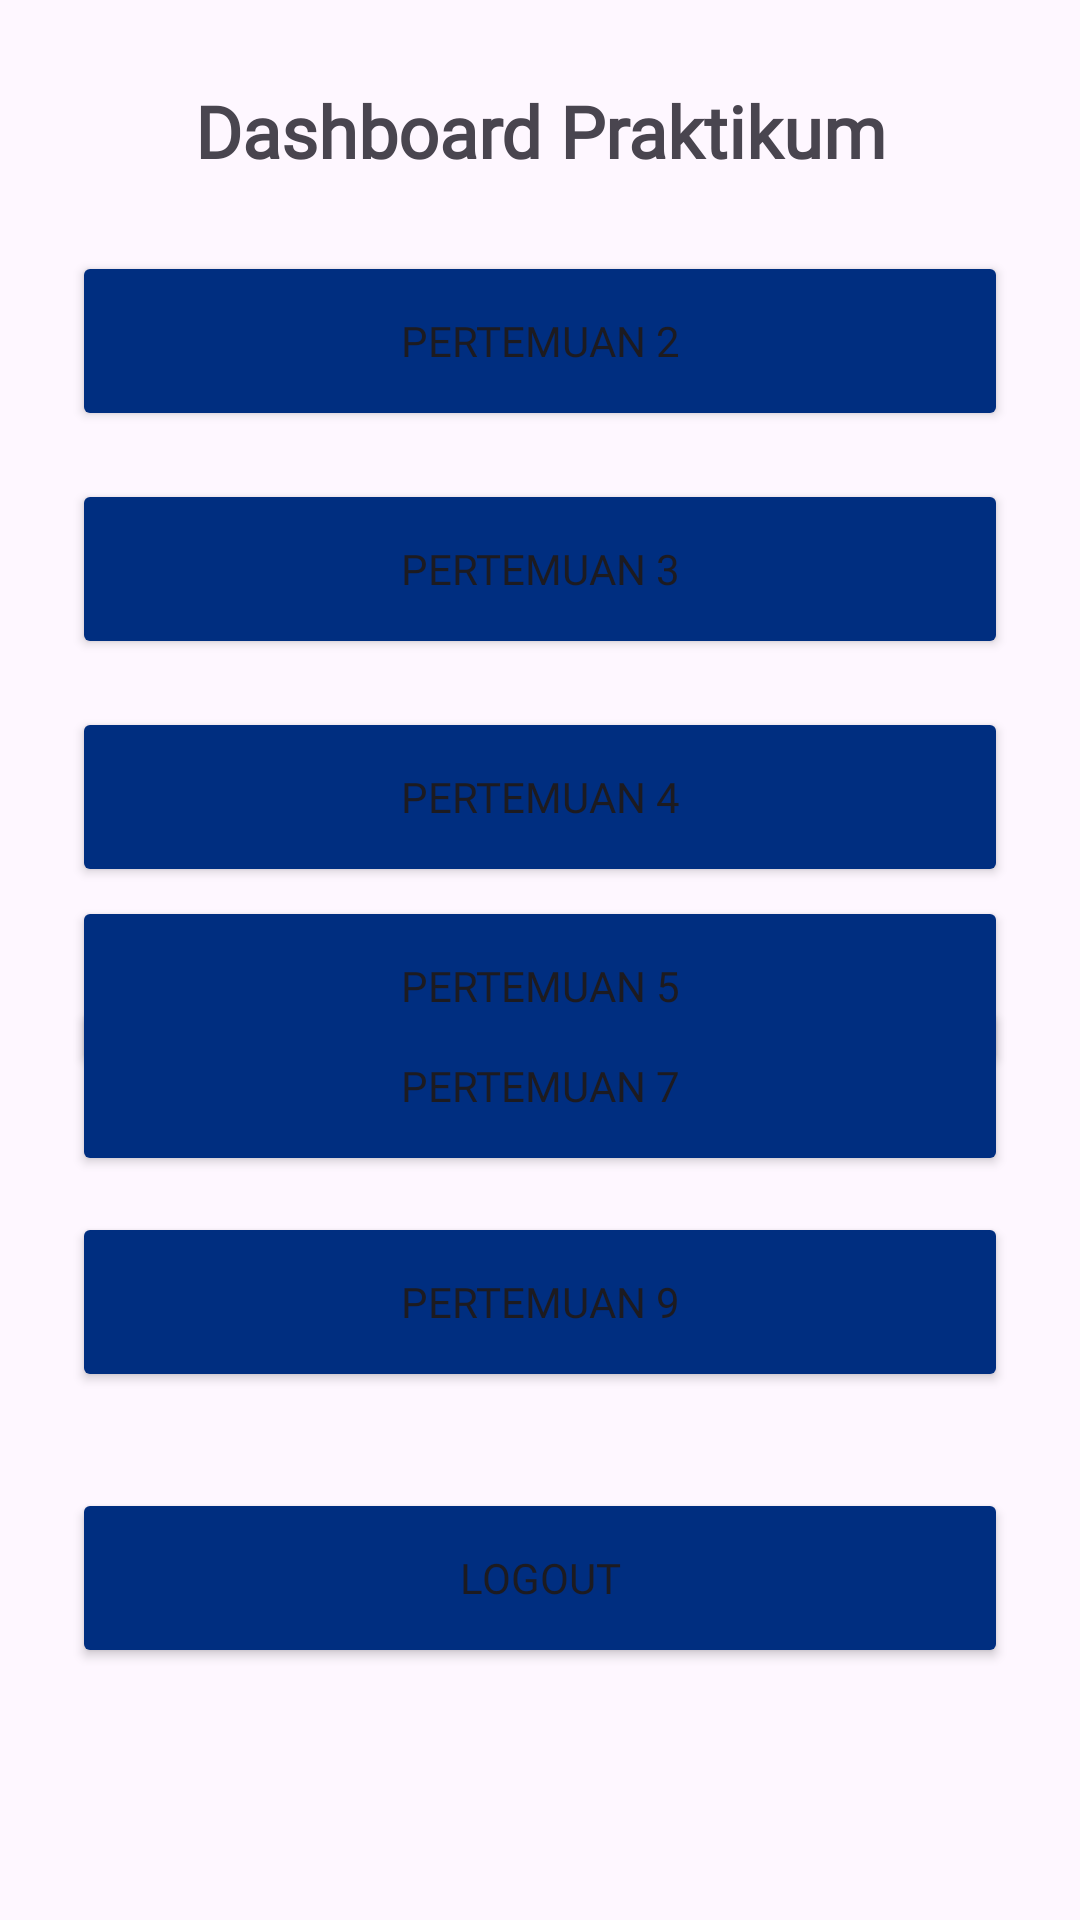

Layout XML and referenced resources for this Android screen:
<!-- AndroidManifest.xml: application theme Theme.ThereApps -->
<!-- res/layout/activity_main.xml -->
<?xml version="1.0" encoding="utf-8"?>
<androidx.constraintlayout.widget.ConstraintLayout xmlns:android="http://schemas.android.com/apk/res/android"
    xmlns:app="http://schemas.android.com/apk/res-auto"
    xmlns:tools="http://schemas.android.com/tools"
    android:id="@+id/main"
    android:layout_width="match_parent"
    android:layout_height="match_parent"
    android:padding="24dp"
    tools:context=".MainActivity">

    <TextView
        android:id="@+id/tvTitle"
        android:layout_width="wrap_content"
        android:layout_height="wrap_content"
        android:text="Dashboard Praktikum"
        android:textSize="24sp"
        android:textStyle="bold"
        android:fontFamily="@font/outfit_variablefont_wght"
        app:layout_constraintBottom_toTopOf="@+id/btnPertemuan2"
        app:layout_constraintEnd_toEndOf="parent"
        app:layout_constraintStart_toStartOf="parent"
        app:layout_constraintTop_toTopOf="parent"
        app:layout_constraintVertical_chainStyle="packed" />

    <Button
        android:id="@+id/btnPertemuan2"
        android:layout_width="0dp"
        android:layout_height="60dp"
        android:layout_marginTop="24dp"
        android:backgroundTint="@color/primary"
        android:fontFamily="@font/outfit_variablefont_wght"
        android:text="@string/per2"
        app:layout_constraintBottom_toTopOf="@+id/btnPertemuan3"
        app:layout_constraintEnd_toEndOf="parent"
        app:layout_constraintStart_toStartOf="parent"
        app:layout_constraintTop_toBottomOf="@+id/tvTitle" />

    <Button
        android:id="@+id/btnPertemuan3"
        android:layout_width="0dp"
        android:layout_height="60dp"
        android:layout_marginTop="16dp"
        android:backgroundTint="@color/primary"
        android:fontFamily="@font/outfit_variablefont_wght"
        android:text="@string/per3"
        app:layout_constraintBottom_toTopOf="@+id/btnPertemuan4"
        app:layout_constraintEnd_toEndOf="parent"
        app:layout_constraintStart_toStartOf="parent"
        app:layout_constraintTop_toBottomOf="@+id/btnPertemuan2" />


    <Button
        android:id="@+id/btnPertemuan4"
        android:layout_width="0dp"
        android:layout_height="60dp"
        android:layout_marginTop="16dp"
        android:backgroundTint="@color/primary"
        android:fontFamily="@font/outfit_variablefont_wght"
        android:text="@string/per4"
        app:layout_constraintBottom_toTopOf="@+id/btnPertemuan5"
        app:layout_constraintEnd_toEndOf="parent"
        app:layout_constraintHorizontal_bias="0.0"
        app:layout_constraintStart_toStartOf="parent"
        app:layout_constraintTop_toBottomOf="@+id/btnPertemuan3" />

    <Button
        android:id="@+id/btnPertemuan5"
        android:layout_width="0dp"
        android:layout_height="60dp"
        android:backgroundTint="@color/primary"
        android:fontFamily="@font/outfit_variablefont_wght"
        android:text="@string/per5"
        app:layout_constraintBottom_toBottomOf="parent"
        app:layout_constraintEnd_toEndOf="parent"
        app:layout_constraintHorizontal_bias="0.0"
        app:layout_constraintStart_toStartOf="parent"
        app:layout_constraintTop_toTopOf="parent"
        app:layout_constraintVertical_bias="0.516" />

    <Button
        android:id="@+id/btnPertemuan7"
        android:layout_width="0dp"
        android:layout_height="60dp"
        android:layout_marginBottom="224dp"
        android:backgroundTint="@color/primary"
        android:fontFamily="@font/outfit_variablefont_wght"
        android:text="@string/per7"
        app:layout_constraintBottom_toBottomOf="parent"
        app:layout_constraintEnd_toEndOf="parent"
        app:layout_constraintHorizontal_bias="1.0"
        app:layout_constraintStart_toStartOf="parent" />

    <Button
        android:id="@+id/btnPertemuan9"
        android:layout_width="0dp"
        android:layout_height="60dp"
        android:layout_marginBottom="152dp"
        android:backgroundTint="@color/primary"
        android:fontFamily="@font/outfit_variablefont_wght"
        android:text="Pertemuan 9"
        app:layout_constraintBottom_toBottomOf="parent"
        app:layout_constraintEnd_toEndOf="parent"
        app:layout_constraintHorizontal_bias="1.0"
        app:layout_constraintStart_toStartOf="parent" />

    <Button
        android:id="@+id/btnLogout"
        android:layout_width="0dp"
        android:layout_height="60dp"
        android:layout_marginBottom="60dp"
        android:backgroundTint="@color/primary"
        android:fontFamily="@font/outfit_variablefont_wght"
        android:text="@string/logout"
        app:layout_constraintBottom_toBottomOf="parent"
        app:layout_constraintEnd_toEndOf="parent"
        app:layout_constraintHorizontal_bias="0.0"
        app:layout_constraintStart_toStartOf="parent" />


</androidx.constraintlayout.widget.ConstraintLayout>
<!-- resources referenced by this layout -->
<resources>
  <color name="primary">#002E80</color>
  <string name="logout">Logout</string>
  <string name="per2">Pertemuan 2 </string>
  <string name="per3">Pertemuan 3 </string>
  <string name="per4">Pertemuan 4 </string>
  <string name="per5">Pertemuan 5 </string>
  <string name="per7">Pertemuan 7 </string>
  <style name="Theme.ThereApps" parent="Base.Theme.ThereApps" />
  <style name="Base.Theme.ThereApps" parent="Theme.Material3.DayNight.NoActionBar">
          
          
      </style>
</resources>
